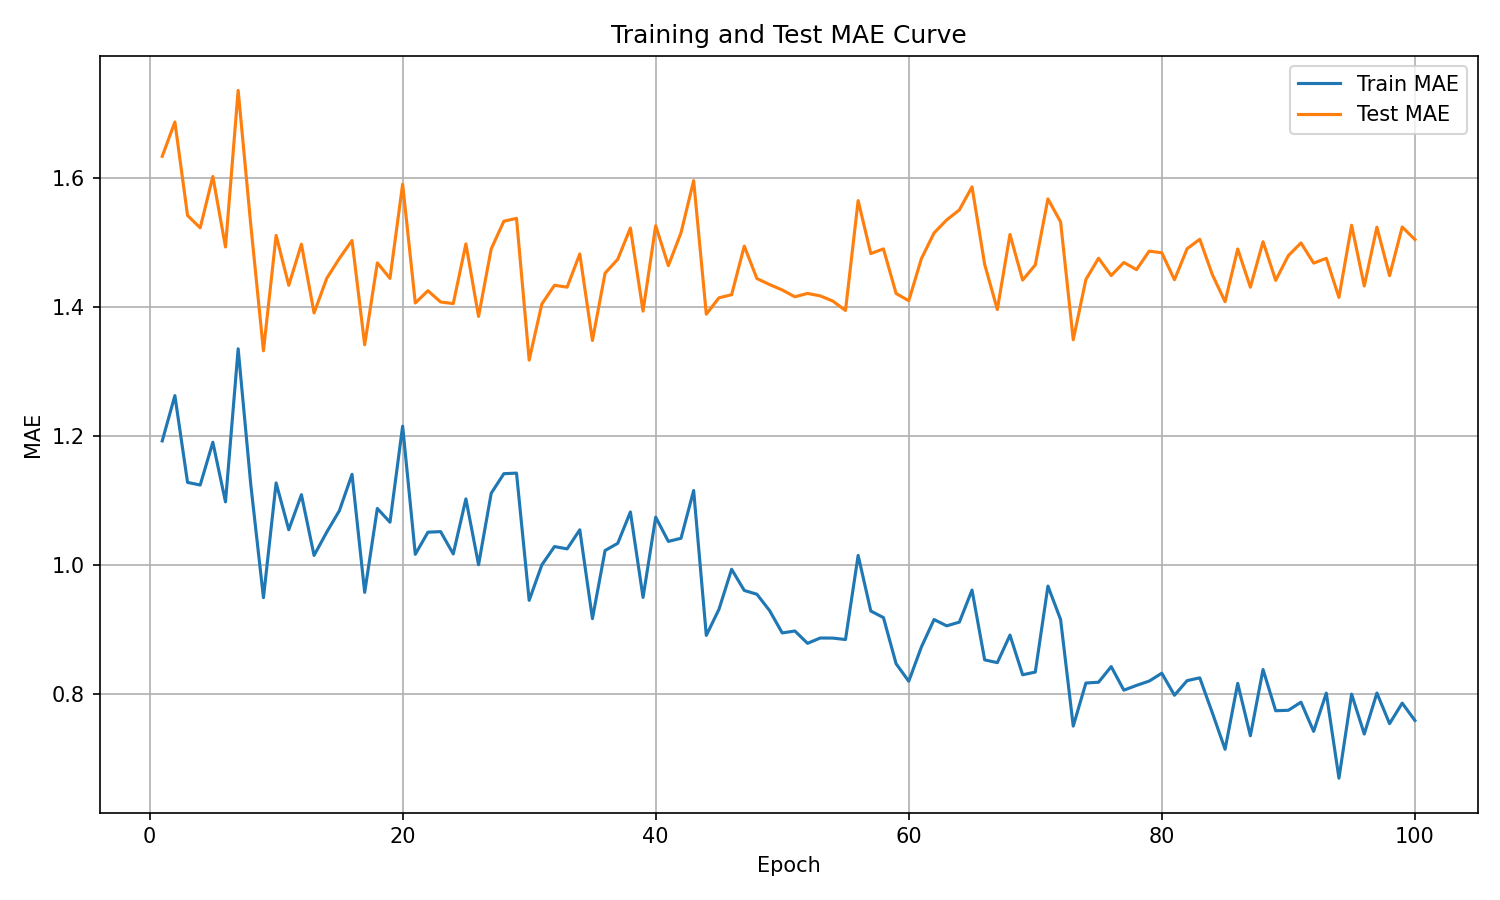

Source data for this figure (header and first rows):
epoch, train_mae, test_mae
1, 1.193, 1.634
2, 1.263, 1.687
3, 1.128, 1.542
4, 1.124, 1.523
5, 1.191, 1.603
6, 1.098, 1.493
7, 1.336, 1.736
8, 1.125, 1.527
9, 0.9497, 1.332
10, 1.128, 1.511
11, 1.055, 1.434
12, 1.109, 1.498
13, 1.015, 1.391
14, 1.051, 1.445
15, 1.085, 1.476
16, 1.141, 1.503
17, 0.9579, 1.342
18, 1.088, 1.469
19, 1.067, 1.445
20, 1.216, 1.591
21, 1.017, 1.407
22, 1.051, 1.426
23, 1.052, 1.408
24, 1.018, 1.406
25, 1.103, 1.498
26, 1.001, 1.386
27, 1.112, 1.49
28, 1.142, 1.533
29, 1.143, 1.538
30, 0.9456, 1.318
31, 1, 1.405
32, 1.029, 1.434
33, 1.025, 1.431
34, 1.055, 1.483
35, 0.9172, 1.348
36, 1.023, 1.453
37, 1.034, 1.474
38, 1.083, 1.523
39, 0.9501, 1.394
40, 1.074, 1.526
41, 1.037, 1.464
42, 1.042, 1.515
43, 1.116, 1.596
44, 0.8912, 1.389
45, 0.9316, 1.415
46, 0.9938, 1.419
47, 0.9609, 1.495
48, 0.955, 1.444
49, 0.9297, 1.435
50, 0.895, 1.427
51, 0.898, 1.416
52, 0.8789, 1.421
53, 0.8872, 1.418
54, 0.887, 1.41
55, 0.8848, 1.395
56, 1.015, 1.565
57, 0.929, 1.483
58, 0.9188, 1.49
59, 0.8473, 1.421
60, 0.8201, 1.41
... 40 more rows
